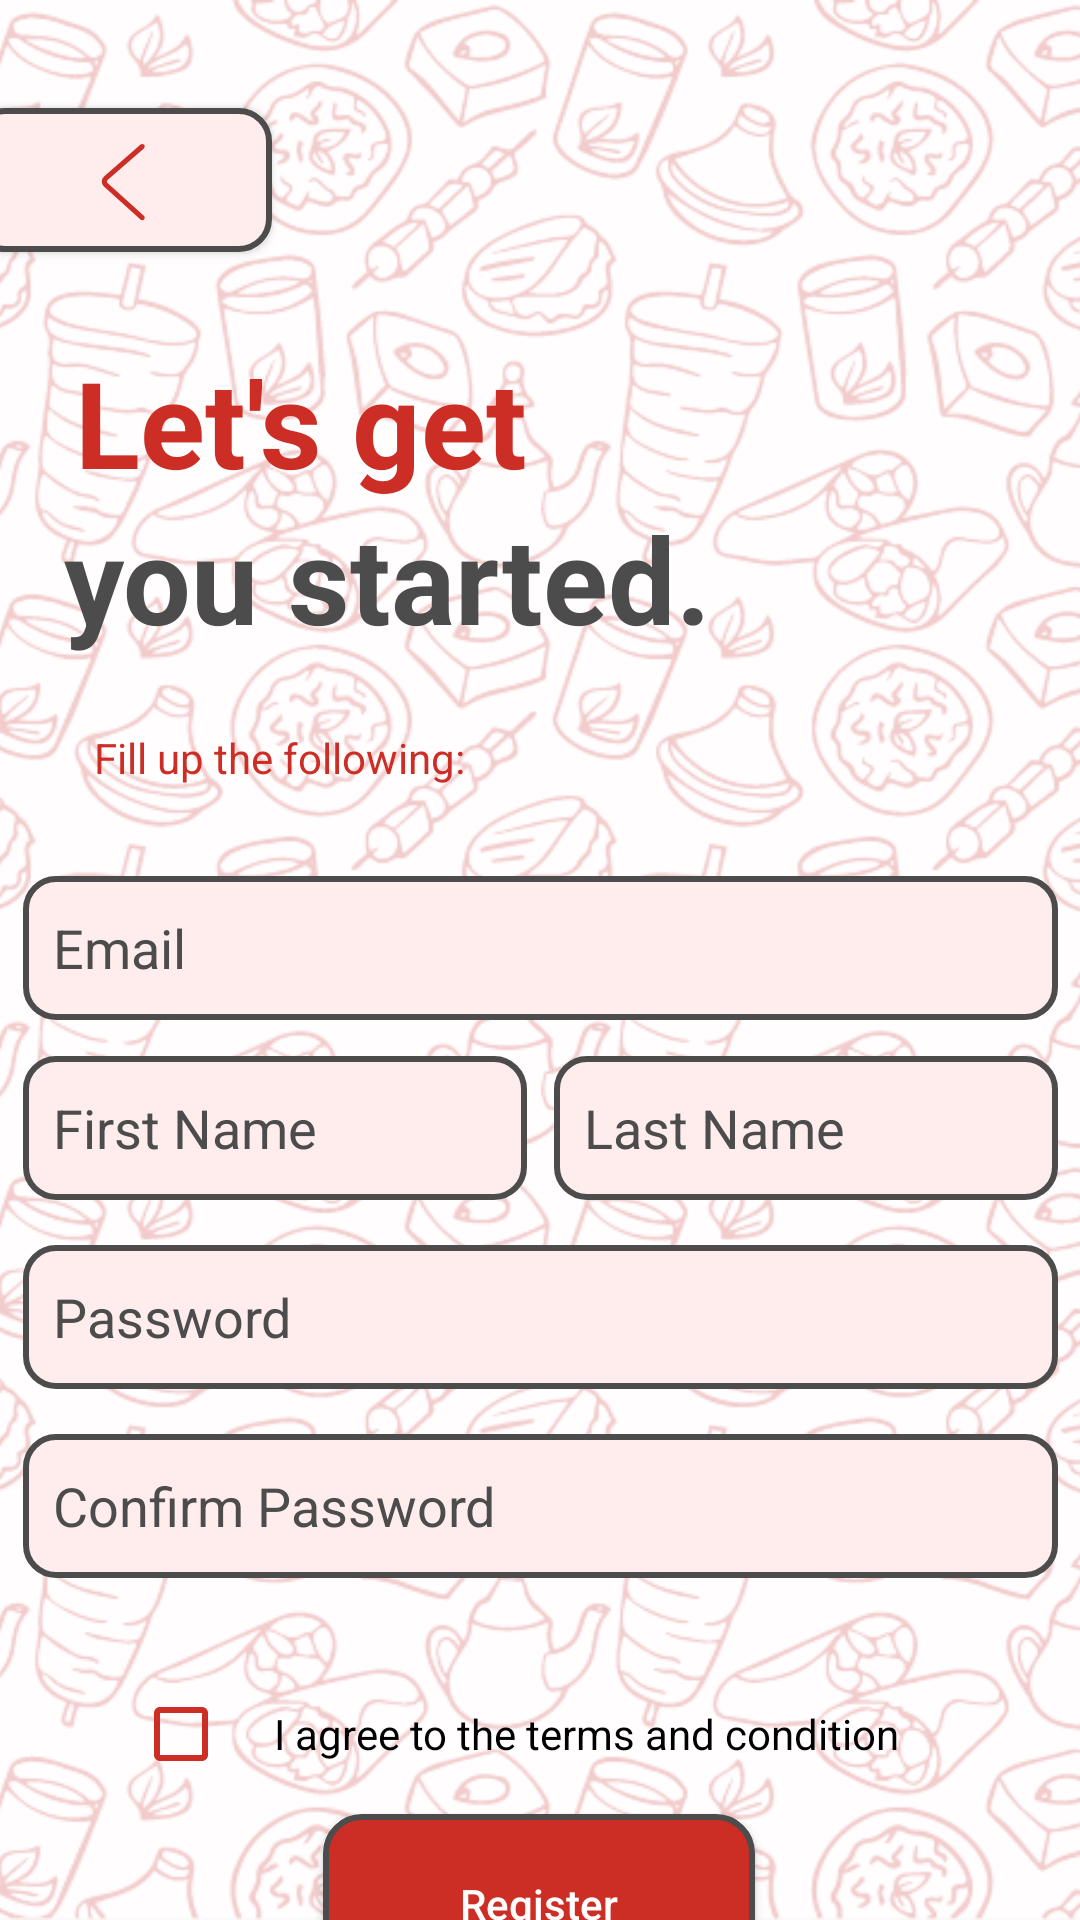

Write the Android layout XML for this screen, with the resource values it uses.
<!-- AndroidManifest.xml: application theme AppTheme -->
<!-- res/layout/activity_register.xml -->
<?xml version="1.0" encoding="utf-8"?>
<androidx.constraintlayout.widget.ConstraintLayout xmlns:android="http://schemas.android.com/apk/res/android"
    xmlns:app="http://schemas.android.com/apk/res-auto"
    xmlns:tools="http://schemas.android.com/tools"
    android:layout_width="match_parent"
    android:layout_height="match_parent"
    tools:context=".Register">

    <ProgressBar
        android:id="@+id/progressBar"
        android:layout_width="wrap_content"
        android:layout_height="wrap_content"
        android:visibility="gone"
        app:layout_constraintBottom_toBottomOf="parent"
        app:layout_constraintEnd_toEndOf="parent"
        app:layout_constraintStart_toStartOf="parent"
        app:layout_constraintTop_toTopOf="parent" />
    <ImageView
        android:id="@+id/regsiter_backgroundImage"
        android:layout_width="match_parent"
        android:layout_height="match_parent"
        android:layout_alignParentTop="true"
        android:scaleType="centerCrop"
        app:srcCompat="@drawable/log_reg_backgroundimage"
        tools:layout_editor_absoluteX="0dp"
        tools:layout_editor_absoluteY="0dp" />

    <TextView
        android:id="@+id/textViewRegister2"
        android:layout_width="259dp"
        android:layout_height="62dp"
        android:text="you started."
        android:textAlignment="textStart"
        android:textColor="#4C4C4C"
        android:textSize="40dp"
        android:textStyle="bold"
        app:layout_constraintEnd_toEndOf="parent"
        app:layout_constraintHorizontal_bias="0.21"
        app:layout_constraintStart_toStartOf="parent"
        app:layout_constraintTop_toBottomOf="@+id/textViewRegister" />

    <TextView
        android:id="@+id/textViewRegister"
        android:layout_width="181dp"
        android:layout_height="52dp"
        android:layout_marginTop="30dp"
        android:text="Let's get"
        android:textAlignment="textStart"
        android:textColor="#CC2E25"
        android:textSize="40dp"
        android:textStyle="bold"
        app:layout_constraintEnd_toEndOf="parent"
        app:layout_constraintHorizontal_bias="0.139"
        app:layout_constraintStart_toStartOf="parent"
        app:layout_constraintTop_toBottomOf="@+id/button" />

    <EditText
        android:id="@+id/Email"
        android:layout_width="345dp"
        android:layout_height="48dp"
        android:layout_marginTop="30dp"
        android:background="@drawable/round_edittext"
        android:ems="10"
        android:fontFamily="sans-serif"
        android:hint="Email"
        android:inputType="textEmailAddress"
        android:padding="10dp"
        android:textColor="#4C4C4C"
        android:textColorHint="#4C4C4C"
        app:layout_constraintEnd_toEndOf="parent"
        app:layout_constraintStart_toStartOf="parent"
        app:layout_constraintTop_toBottomOf="@+id/textView5" />

    <EditText
        android:id="@+id/ConfirmPass"
        android:layout_width="345dp"
        android:layout_height="48dp"
        android:layout_marginTop="15dp"
        android:background="@drawable/round_edittext"
        android:ems="10"
        android:hint="Confirm Password"
        android:inputType="textPassword"
        android:minHeight="48dp"
        android:paddingLeft="10dp"
        android:textColor="#4C4C4C"
        android:textColorHint="#4C4C4C"
        app:layout_constraintEnd_toEndOf="parent"
        app:layout_constraintHorizontal_bias="0.512"
        app:layout_constraintStart_toStartOf="parent"
        app:layout_constraintTop_toBottomOf="@+id/Pass" />

    <EditText
        android:id="@+id/Pass"
        android:layout_width="345dp"
        android:layout_height="48dp"
        android:layout_marginTop="15dp"
        android:background="@drawable/round_edittext"
        android:ems="10"
        android:hint="Password"
        android:inputType="textPassword"
        android:minHeight="48dp"
        android:paddingLeft="10dp"
        android:textColor="#4C4C4C"
        android:textColorHint="#4C4C4C"
        app:layout_constraintEnd_toEndOf="parent"
        app:layout_constraintStart_toStartOf="parent"
        app:layout_constraintTop_toBottomOf="@+id/Fname" />

    <EditText
        android:id="@+id/Lname"
        android:layout_width="168dp"
        android:layout_height="48dp"
        android:layout_marginTop="12dp"
        android:background="@drawable/round_edittext"
        android:ems="10"
        android:hint="Last Name"
        android:inputType="textPersonName"
        android:paddingLeft="10dp"
        android:textColorHint="#4C4C4C"
        app:layout_constraintEnd_toEndOf="@+id/Email"
        app:layout_constraintTop_toBottomOf="@+id/Email" />

    <EditText
        android:id="@+id/Fname"
        android:layout_width="168dp"
        android:layout_height="48dp"
        android:layout_marginTop="12dp"
        android:background="@drawable/round_edittext"
        android:ems="10"
        android:fontFamily="sans-serif"
        android:hint="First Name"
        android:inputType="textPersonName"
        android:paddingLeft="10dp"
        android:textColor="#4C4C4C"
        android:textColorHint="#4C4C4C"
        app:layout_constraintStart_toStartOf="@+id/Email"
        app:layout_constraintTop_toBottomOf="@+id/Email" />

    <CheckBox
        android:id="@+id/checkBoxTandC"
        android:layout_width="wrap_content"
        android:layout_height="48dp"
        android:layout_marginTop="28dp"
        android:gravity="center_vertical"
        android:text="I agree to the terms and condition"
        android:paddingHorizontal="15dp"
        app:buttonTint="#CC2E25"
        app:layout_constraintEnd_toEndOf="parent"
        app:layout_constraintHorizontal_bias="0.497"
        app:layout_constraintStart_toStartOf="parent"
        app:layout_constraintTop_toBottomOf="@+id/ConfirmPass" />

    <Button
        android:id="@+id/Register"
        android:layout_width="144dp"
        android:layout_height="60dp"
        android:layout_marginTop="10dp"
        android:background="@drawable/btn_red"
        android:fontFamily="sans-serif-medium"
        android:text="Register"
        android:textAllCaps="false"
        android:textColor="#FFFDFE"
        app:layout_constraintBottom_toBottomOf="@+id/regsiter_backgroundImage"
        app:layout_constraintEnd_toEndOf="parent"
        app:layout_constraintHorizontal_bias="0.498"
        app:layout_constraintStart_toStartOf="parent"
        app:layout_constraintTop_toBottomOf="@+id/checkBoxTandC"
        app:layout_constraintVertical_bias="0.229" />

    <TextView
        android:id="@+id/textView5"
        android:layout_width="wrap_content"
        android:layout_height="wrap_content"
        android:layout_marginTop="15dp"
        android:text="Fill up the following:"
        android:textColor="#CC2E25"
        android:textSize="14sp"
        app:layout_constraintEnd_toEndOf="parent"
        app:layout_constraintHorizontal_bias="0.133"
        app:layout_constraintStart_toStartOf="parent"
        app:layout_constraintTop_toBottomOf="@+id/textViewRegister2" />

    <Button
        android:id="@+id/button"
        android:layout_width="100dp"
        android:layout_height="48dp"
        android:layout_marginTop="36dp"
        android:layout_marginLeft="-10dp"
        android:background="@drawable/round_edittext"
        android:drawableLeft="@drawable/back_svgrepo_com"
        android:paddingLeft="30dp"
        android:gravity="center"
        app:layout_constraintEnd_toEndOf="parent"
        app:layout_constraintHorizontal_bias="0.0"
        app:layout_constraintStart_toStartOf="parent"
        app:layout_constraintTop_toTopOf="parent" />

</androidx.constraintlayout.widget.ConstraintLayout>
<!-- resources referenced by this layout -->
<resources>
  <!-- drawable back_svgrepo_com (drawable) -->
  <vector xmlns:android="http://schemas.android.com/apk/res/android"
      android:width="40dp"
      android:height="40dp"
      android:viewportWidth="1024"
      android:viewportHeight="1024">
      <path
          android:pathData="M669.6,849.6c8.8,8 22.4,7.2 30.4,-1.6s7.2,-22.4 -1.6,-30.4l-309.6,-280c-8,-7.2 -8,-17.6 0,-24.8l309.6,-270.4c8.8,-8 9.6,-21.6 2.4,-30.4 -8,-8.8 -21.6,-9.6 -30.4,-2.4L360.8,480.8c-27.2,24 -28,64 -0.8,88.8l309.6,280z"
          android:fillColor="#CC2E25"/>
  </vector>
  <!-- drawable btn_red (drawable) -->
  <?xml version="1.0" encoding="utf-8"?>
  <shape
      android:shape="rectangle"
      xmlns:android="http://schemas.android.com/apk/res/android">
  
      
      <solid android:color="#CC2E25" />
      
      <stroke android:width="2dp" android:color="#4C4C4C" />
      
      <corners android:radius="12dp" />
  
  
  
  
  
  </shape>
  <!-- drawable log_reg_backgroundimage: png bitmap (drawable, 137667 bytes) -->
  <!-- drawable round_edittext (drawable) -->
  <?xml version="1.0" encoding="utf-8"?>
  <shape
      xmlns:android="http://schemas.android.com/apk/res/android"
      android:shape="rectangle">
  
      <corners android:radius="10dp" />
  
      
      <stroke android:width="2dp" android:color="#4C4C4C" />
  
      
      <solid android:color="#FFEDED" />
  
  </shape>
  <style name="AppTheme" parent="Theme.AppCompat.Light.NoActionBar">
          
          <item name="windowActionBar">false</item>
          <item name="windowNoTitle">true</item>
          
          <item name="colorPrimary">@color/white</item>
          <item name="colorPrimaryDark">#958E51</item>
          <item name="colorAccent">#EADF7E</item>
      </style>
  <!-- not gathered from this repository: default colours our renderer supplied (Android Studio template values) -->
  <color name="white">#FFFFFFFF</color>
</resources>
